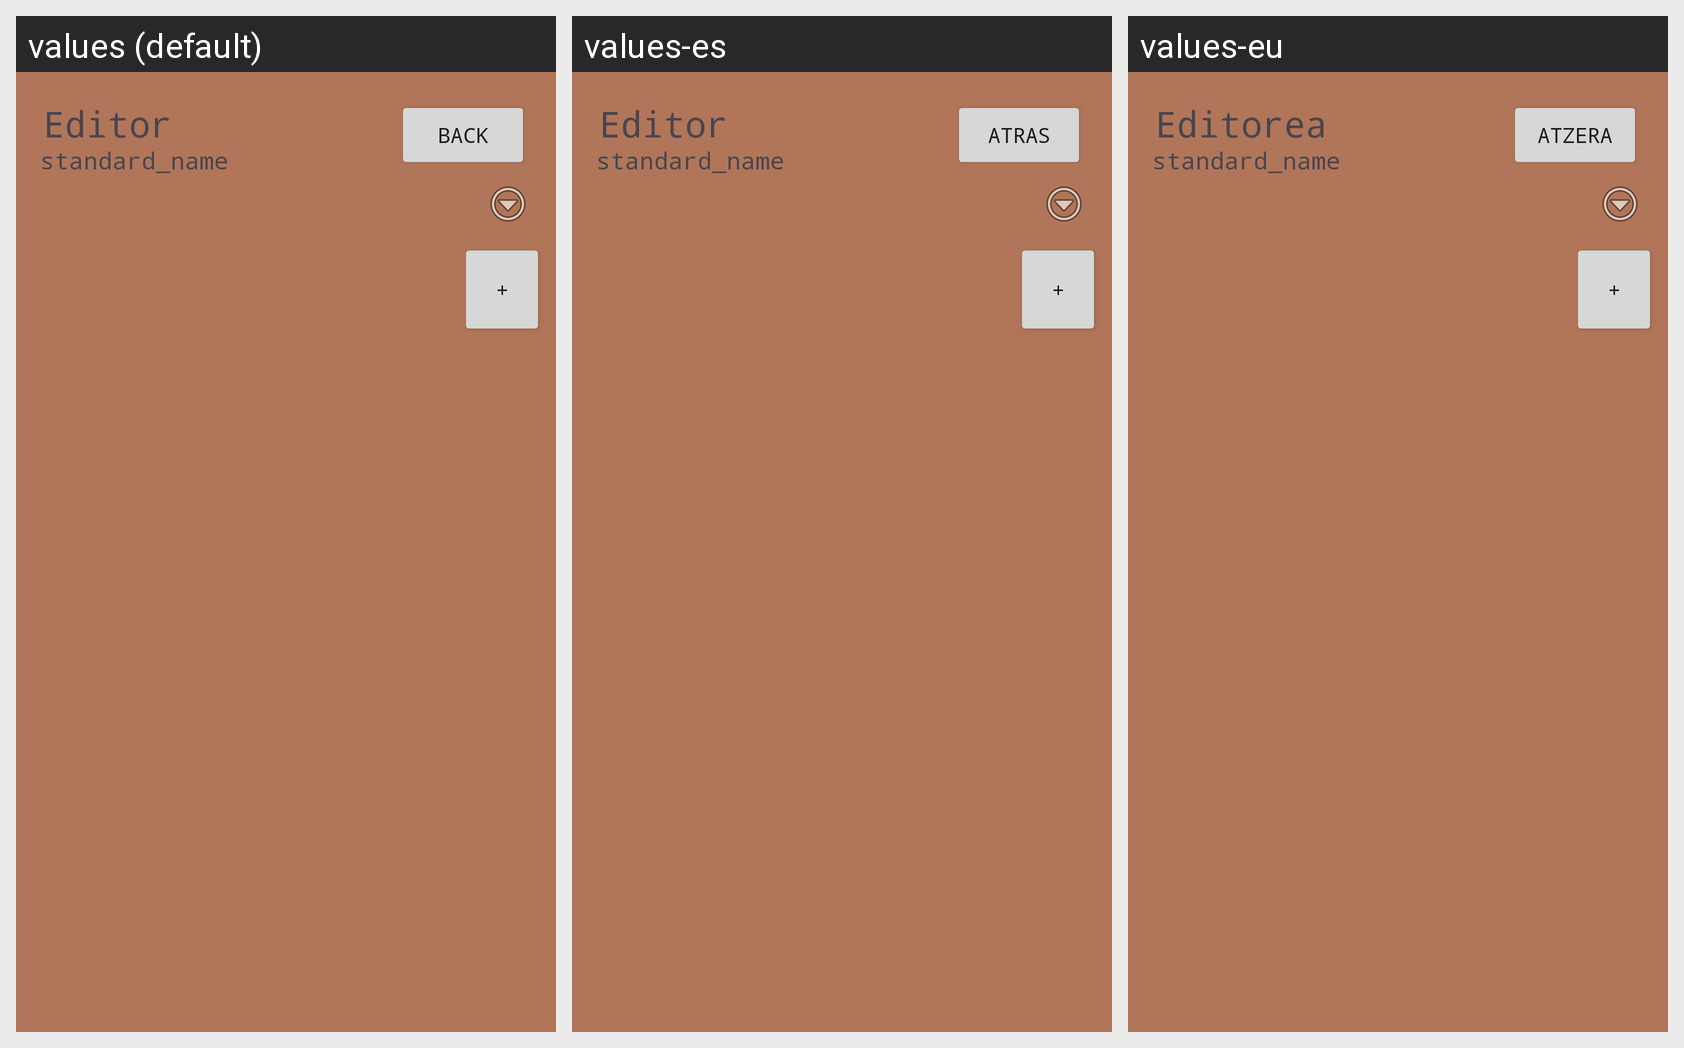

Strings drawn on this Android screen and how each of the app's shown locales translates them:
Android screen res/layout/activity_editor.xml rendered under 3 locales, left to right: values (default), values-es, values-eu. Device: Nexus 5 (rendered at 1080×1920; each locale shown at half size, 540×960, under a caption strip naming it); theme Theme.Woodpecker.
Strings drawn on this screen, with the default value and each locale's value (text and hints the layout hard-codes appear in the picture but are not listed):

back
  values: back
  values-es: atras
  values-eu: atzera

editor
  values: Editor
  values-es: Editor
  values-eu: Editorea

add_char
  values: +
  values-es: +  [not translated; the default value is used]
  values-eu: +  [not translated; the default value is used]
